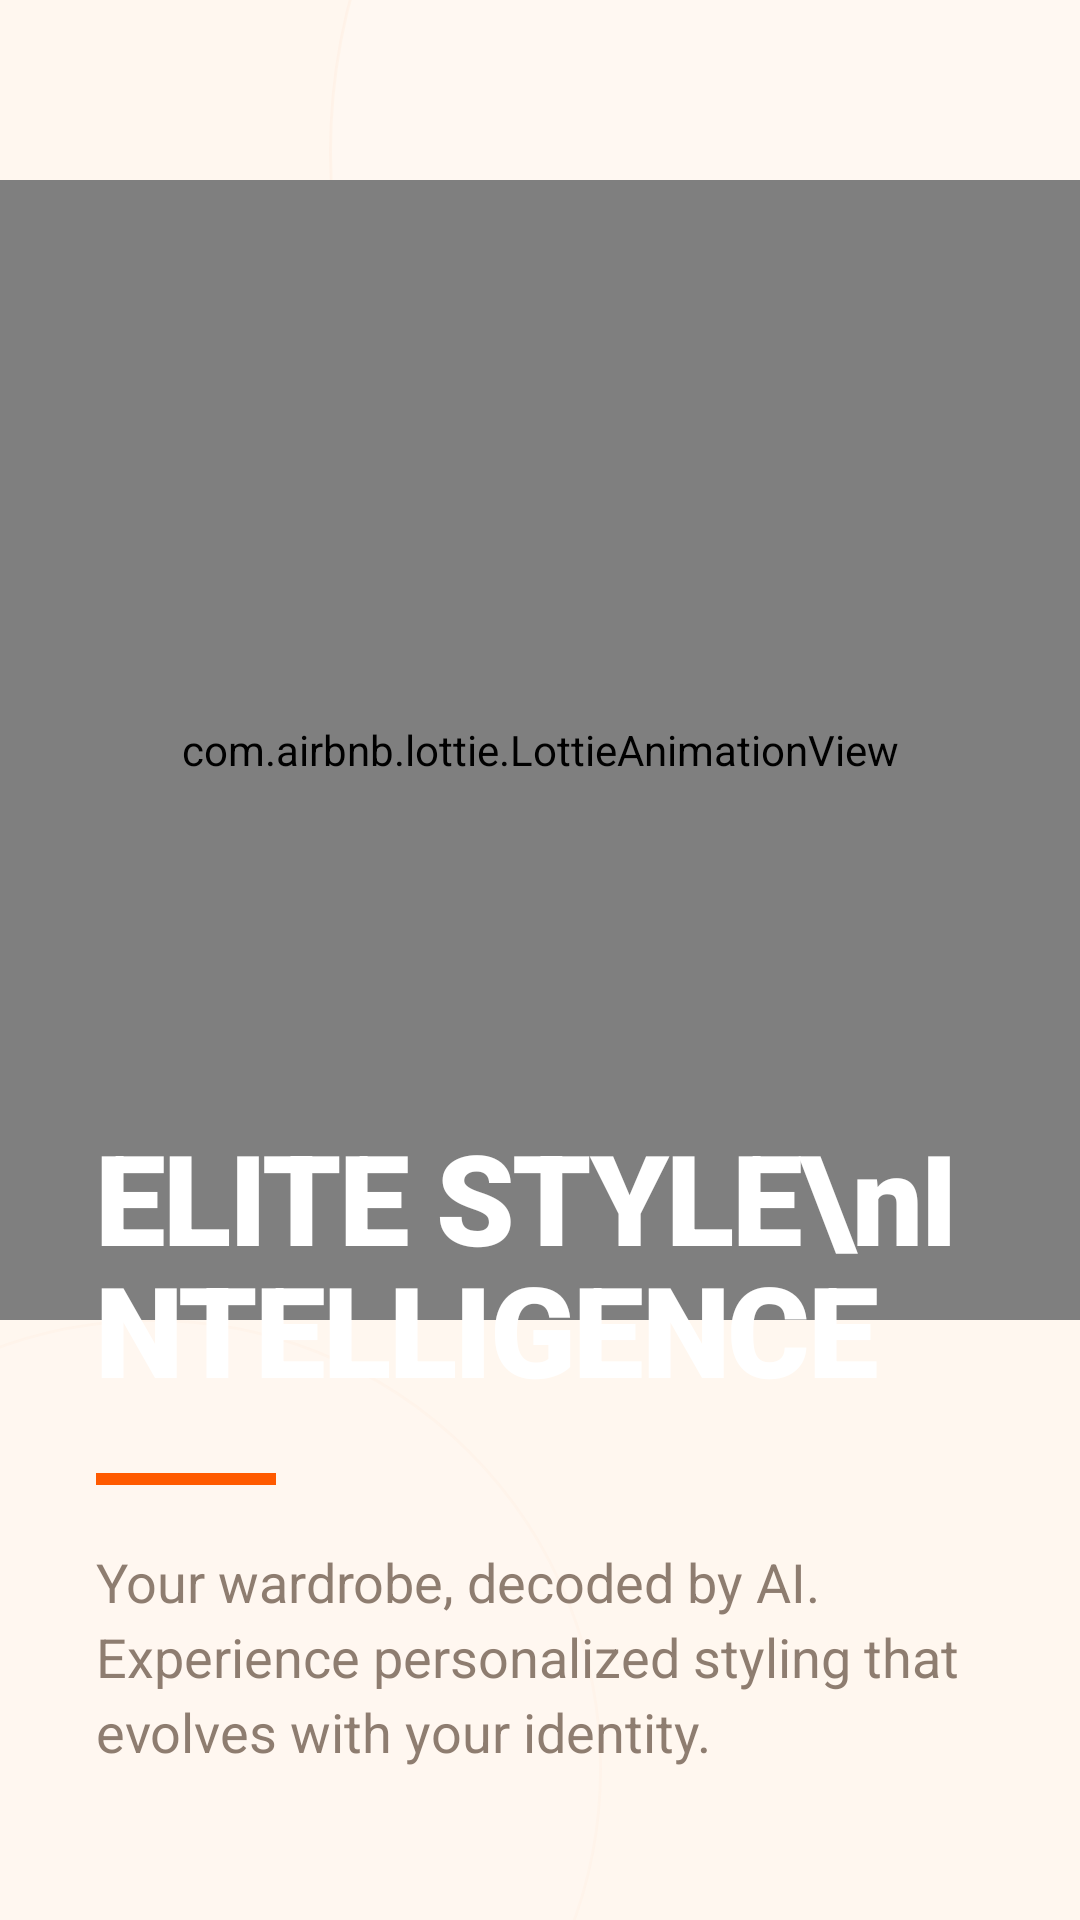

Layout XML and referenced resources for this Android screen:
<!-- AndroidManifest.xml: application theme Theme.Fashnix -->
<!-- res/layout/fragment_onboarding_page.xml -->
<?xml version="1.0" encoding="utf-8"?>
<androidx.constraintlayout.widget.ConstraintLayout xmlns:android="http://schemas.android.com/apk/res/android"
    xmlns:app="http://schemas.android.com/apk/res-auto"
    android:layout_width="match_parent"
    android:layout_height="match_parent"
    android:background="@color/background"
    android:clipChildren="false">

    
    <View
        android:layout_width="400dp"
        android:layout_height="400dp"
        android:background="@drawable/bg_circle_glass"
        android:alpha="0.15"
        app:layout_constraintTop_toTopOf="parent"
        app:layout_constraintEnd_toEndOf="parent"
        android:layout_marginTop="-150dp"
        android:layout_marginEnd="-150dp" />

    <View
        android:layout_width="300dp"
        android:layout_height="300dp"
        android:background="@drawable/bg_circle_glass"
        android:alpha="0.1"
        app:layout_constraintBottom_toBottomOf="parent"
        app:layout_constraintStart_toStartOf="parent"
        android:layout_marginBottom="-100dp"
        android:layout_marginStart="-100dp" />

    <com.airbnb.lottie.LottieAnimationView
        android:id="@+id/lottieAnimation"
        android:layout_width="match_parent"
        android:layout_height="380dp"
        app:lottie_autoPlay="true"
        app:lottie_loop="true"
        app:lottie_rawRes="@raw/fashion_loading"
        app:layout_constraintTop_toTopOf="parent"
        android:layout_marginTop="60dp"
        android:scaleType="centerInside" />

    <LinearLayout
        android:layout_width="match_parent"
        android:layout_height="wrap_content"
        android:orientation="vertical"
        android:paddingHorizontal="32dp"
        app:layout_constraintTop_toBottomOf="@id/lottieAnimation"
        app:layout_constraintBottom_toBottomOf="parent"
        android:layout_marginBottom="120dp">

        <TextView
            android:id="@+id/title"
            android:layout_width="match_parent"
            android:layout_height="wrap_content"
            android:text="ELITE STYLE\nINTELLIGENCE"
            android:textColor="@color/white"
            android:textSize="42sp"
            android:lineHeight="44sp"
            android:fontFamily="sans-serif-black"
            android:letterSpacing="-0.02" />

        <View
            android:id="@+id/separator"
            android:layout_width="60dp"
            android:layout_height="4dp"
            android:background="@color/primary"
            android:layout_marginTop="20dp" />

        <TextView
            android:id="@+id/subtitle"
            android:layout_width="match_parent"
            android:layout_height="wrap_content"
            android:text="Your wardrobe, decoded by AI. Experience personalized styling that evolves with your identity."
            android:textColor="@color/text_secondary"
            android:textSize="18sp"
            android:layout_marginTop="20dp"
            android:lineSpacingExtra="4dp"
            android:alpha="0.8" />

    </LinearLayout>

</androidx.constraintlayout.widget.ConstraintLayout>
<!-- resources referenced by this layout -->
<resources>
  <color name="background">#FFF7EF</color>
  <color name="primary">#FF5A00</color>
  <color name="text_secondary">#725E50</color>
  <color name="white">#FFFFFF</color>
  <!-- drawable bg_circle_glass (drawable) -->
  <?xml version="1.0" encoding="utf-8"?>
  <shape xmlns:android="http://schemas.android.com/apk/res/android"
      android:shape="oval">
      <solid android:color="@color/surface_glassmorphism" />
      <stroke
          android:width="1dp"
          android:color="@color/border_glassmorphism" />
  </shape>
  <color name="surface_glassmorphism">#F7FFFFFF</color>
  <color name="border_glassmorphism">#33FF5A00</color>
  <color name="black">#000000</color>
  <color name="primary_light">#FFB36B</color>
  <color name="brand_ink">#17110D</color>
  <color name="secondary">#E84A00</color>
  <color name="surface">#FFFFFFFF</color>
  <color name="surface_variant">#FFFFEFE1</color>
  <color name="text_primary">#17110D</color>
  <!-- drawable bg_couture_canvas (drawable) -->
  <?xml version="1.0" encoding="utf-8"?>
  <shape xmlns:android="http://schemas.android.com/apk/res/android">
      <gradient
          android:angle="135"
          android:startColor="#FFF1E7"
          android:centerColor="#FFF8F2"
          android:endColor="#FFE2CC"
          android:type="linear" />
  </shape>
  <style name="LuxuryCardStyle" parent="Widget.Material3.CardView.Elevated">
          <item name="cardBackgroundColor">@color/surface_glassmorphism</item>
          <item name="cardCornerRadius">16dp</item>
          <item name="cardElevation">3dp</item>
          <item name="strokeColor">@color/border_glassmorphism</item>
          <item name="strokeWidth">1dp</item>
          <item name="android:clickable">true</item>
          <item name="android:focusable">true</item>
          <item name="android:foreground">?attr/selectableItemBackground</item>
      </style>
  <style name="LuxuryButtonStyle" parent="Widget.Material3.Button">
          <item name="cornerRadius">18dp</item>
          <item name="android:fontFamily">sans-serif-medium</item>
          <item name="backgroundTint">@color/primary</item>
          <item name="android:textColor">@color/black</item>
          <item name="android:textSize">15sp</item>
          <item name="android:insetTop">0dp</item>
          <item name="android:insetBottom">0dp</item>
          <item name="rippleColor">@color/primary_light</item>
      </style>
  <style name="Theme_Fashnix_Dialog" parent="Theme.Material3.Light.Dialog.Alert">
          <item name="android:windowBackground">@android:color/transparent</item>
          <item name="android:background">@color/surface_elevated</item>
          <item name="colorPrimary">@color/primary</item>
          <item name="colorSurface">@color/surface_elevated</item>
          <item name="colorOnSurface">@color/text_primary</item>
          <item name="android:textColorPrimary">@color/text_primary</item>
          <item name="android:textColorSecondary">@color/text_secondary</item>
          <item name="android:fontFamily">sans-serif-medium</item>
      </style>
  <style name="ShapeAppearance.Fashnix.Medium" parent="ShapeAppearance.Material3.MediumComponent">
          <item name="cornerFamily">rounded</item>
          <item name="cornerSize">20dp</item>
      </style>
  <style name="ShapeAppearance.Fashnix.Large" parent="ShapeAppearance.Material3.LargeComponent">
          <item name="cornerFamily">rounded</item>
          <item name="cornerSize">24dp</item>
      </style>
  <style name="TextAppearance.Fashnix.TitleLarge" parent="TextAppearance.Material3.TitleLarge">
          <item name="android:fontFamily">sans-serif-black</item>
          <item name="android:letterSpacing">0</item>
          <item name="android:textColor">@color/text_primary</item>
      </style>
  <style name="TextAppearance.Fashnix.BodyMedium" parent="TextAppearance.Material3.BodyMedium">
          <item name="android:fontFamily">sans-serif-medium</item>
          <item name="android:textColor">@color/text_secondary</item>
      </style>
  <color name="surface_elevated">#FFFFFFFF</color>
</resources>
